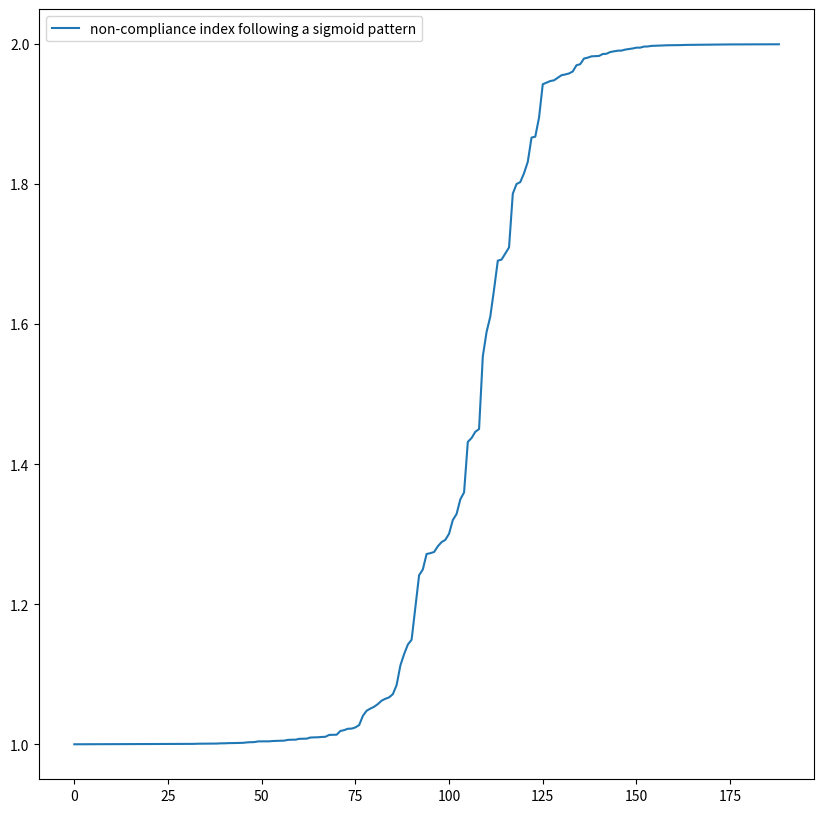

This chart was generated by the following Python code:
import matplotlib.pyplot as plt
import numpy as np

INTERVAL = 0.01


def get_random(n):  # between -1 and 1
    d = np.random.random(n + max(3, int(0.01 * n)))
    return d[np.where(d > 0)][:n] * 2 - 1


def withbounds_get_random(left, right, n):
    ans = (get_random(n) + 1) * (right - left) / 2 + left
    return ans


def plot_random_unsorted(left, right, n):
    datax = range(0, n)
    datay = withbounds_get_random(left, right, n)
    plt.plot(datax, datay)
    plt.legend(['non-compliace index unsorted'])
    plt.show()


def plot_random_sorted(left, right, n):
    datax = range(0, n)
    datay = withbounds_get_random(left, right, n)
    sorted_datay = np.sort(datay)
    plt.plot(datax, sorted_datay)
    plt.legend(['non-compliace index sorted'])
    plt.show()


def sigmoid_rudim(x):
    ans = -1 / (1 + np.exp(x))
    return ans


def sigmoid_function_translated(x, left=-10, right=10, down=-1, up=1, stretch_to=20):
    x_mid = (left + right) / 2
    y_mid = (down + up) / 2
    ans = (sigmoid_rudim((x - x_mid) * stretch_to / (right - left)) + y_mid) * 2 / (up - down)
    return ans


def plot_sigmoid(left=-10, right=10, down=-1, up=1, stretch_to=20):
    datax = np.arange(left, right, INTERVAL)
    datay = sigmoid_function_translated(datax, left, right, down, up, stretch_to)
    plt.plot(datax, datay)
    plt.show()


# plot_random_sorted(1, 2, 189)
# plot_sigmoid(left=-10, right=10, down=-1, up=1, stretch_to=20)
def plot_random_sigmoid(n, left, right, down, up, stretch_to=20):
    datax = range(0, n)
    rd = withbounds_get_random(left, right, n)
    datay = sigmoid_function_translated(rd, left, right, down, up)
    plt.plot(datax, datay)
    plt.show()


def plot_random_sorted_sigmoid(n, left, right, down, up, stretch_to=20):
    datax = range(0, n)
    rd = withbounds_get_random(left, right, n)
    datay = np.sort(sigmoid_function_translated(rd, left, right, down, up))
    plt.figure(figsize=(10, 10), dpi=800)
    plt.plot(datax, datay)
    plt.legend(['non-compliance index following a sigmoid pattern'], loc=2)
    plt.show()
    return datay


a = plot_random_sorted_sigmoid(189, -10, 10, 1, 3)
print(np.var(a))





